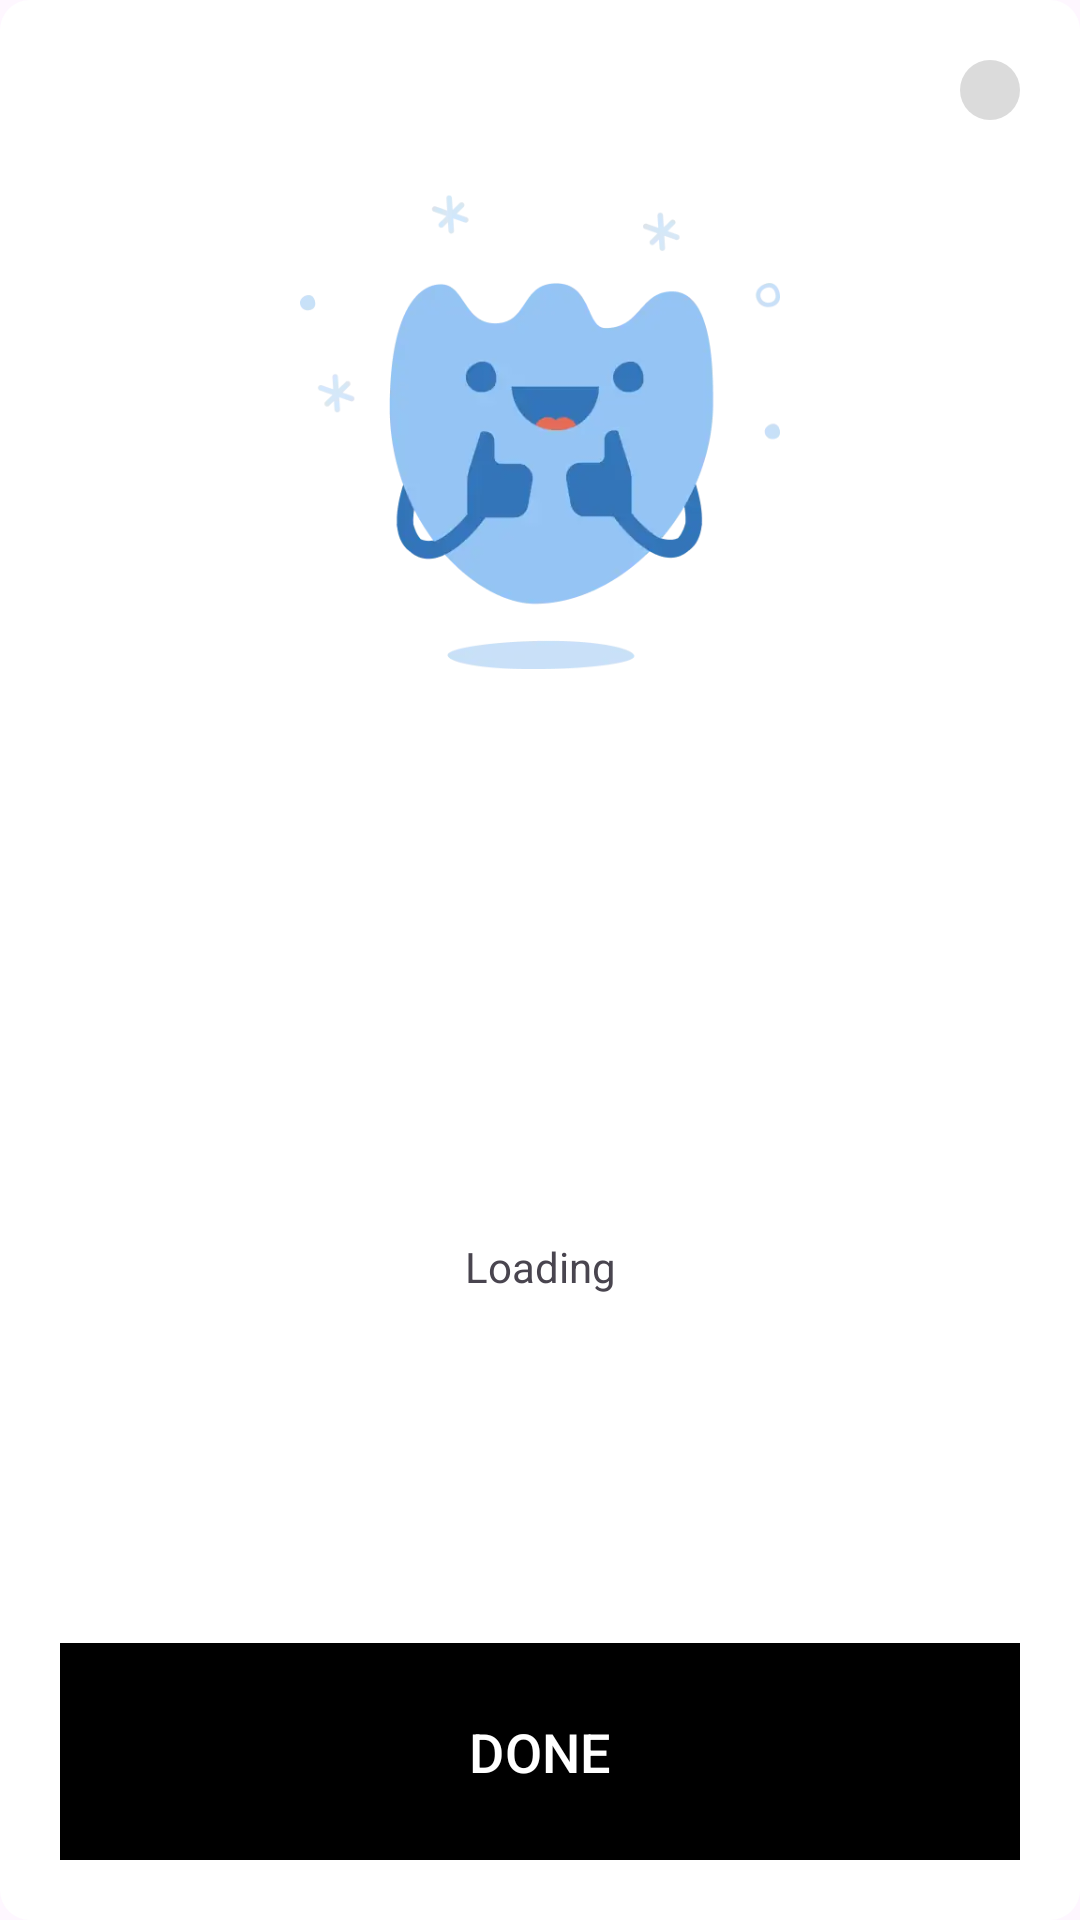

Android layout source for this screen:
<!-- AndroidManifest.xml: application theme Theme.TrustWalletClone -->
<!-- res/layout/dialog_alert.xml -->
<?xml version="1.0" encoding="utf-8"?>
<androidx.constraintlayout.widget.ConstraintLayout xmlns:android="http://schemas.android.com/apk/res/android"
    xmlns:tools="http://schemas.android.com/tools"
    android:layout_width="match_parent"
    android:layout_height="match_parent"
    xmlns:app="http://schemas.android.com/apk/res-auto"
    android:background="@drawable/bg_rounded_white"
    android:padding="20dp">

    <ImageView
        android:id="@+id/image"
        android:layout_width="0dp"
        android:layout_height="0dp"
        app:srcCompat="@drawable/img_success"
        app:layout_constraintTop_toTopOf="parent"
        app:layout_constraintBottom_toBottomOf="parent"
        app:layout_constraintStart_toStartOf="parent"
        app:layout_constraintEnd_toEndOf="parent"
        app:layout_constraintWidth_percent="0.5"
        app:layout_constraintDimensionRatio="1"
        app:layout_constraintVertical_bias="0.1"/>

    <androidx.constraintlayout.widget.ConstraintLayout
        android:layout_width="wrap_content"
        android:layout_height="wrap_content"
        app:layout_constraintTop_toTopOf="parent"
        app:layout_constraintEnd_toEndOf="parent"
        android:padding="10dp"
        android:background="@drawable/bg_rounded_gray"
        >
        <ImageView
            android:layout_width="wrap_content"
            android:layout_height="wrap_content"
            android:src="@drawable/ic_close"
            app:layout_constraintTop_toTopOf="parent"
            app:layout_constraintBottom_toBottomOf="parent"
            app:layout_constraintStart_toStartOf="parent"
            app:layout_constraintEnd_toEndOf="parent"/>
    </androidx.constraintlayout.widget.ConstraintLayout>

    <TextView
        android:id="@+id/label"
        android:layout_width="wrap_content"
        android:layout_height="wrap_content"
        android:text="Loading"
        app:layout_constraintTop_toBottomOf="@+id/image"
        app:layout_constraintBottom_toBottomOf="parent"
        app:layout_constraintStart_toStartOf="parent"
        app:layout_constraintEnd_toEndOf="parent"/>

    <com.google.android.material.button.MaterialButton
        android:layout_width="match_parent"
        android:layout_height="wrap_content"
        android:background="@color/black"
        android:paddingVertical="20dp"
        android:text="done"
        android:textAllCaps="true"
        android:textSize="18dp"
        app:backgroundTint="@color/black"
        app:layout_constraintBottom_toBottomOf="parent"
        tools:layout_editor_absoluteX="20dp" />

</androidx.constraintlayout.widget.ConstraintLayout>
<!-- resources referenced by this layout -->
<resources>
  <color name="black">#FF000000</color>
  <!-- drawable bg_rounded_gray (drawable) -->
  <?xml version="1.0" encoding="utf-8"?>
  <shape xmlns:android="http://schemas.android.com/apk/res/android">
  
      <solid android:color="#39606060"/>
      <corners
          android:radius="1000dp"/>
  </shape>
  <!-- drawable bg_rounded_white (drawable) -->
  <?xml version="1.0" encoding="utf-8"?>
  <shape xmlns:android="http://schemas.android.com/apk/res/android">
  
      <solid android:color="@color/white"/>
      <corners
          android:radius="10dp"/>
  </shape>
  <!-- drawable img_success: webp bitmap (drawable, 7906 bytes) -->
  <style name="Theme.TrustWalletClone" parent="Theme.Material3.DayNight.NoActionBar">
          
          <item name="colorPrimary">@color/purple_500</item>
          <item name="colorPrimaryVariant">@color/purple_700</item>
          <item name="colorOnPrimary">@color/white</item>
          
          <item name="colorSecondary">@color/teal_200</item>
          <item name="colorSecondaryVariant">@color/teal_700</item>
          <item name="colorOnSecondary">@color/purple_700</item>
          
          <item name="android:statusBarColor" tools:targetApi="l">?attr/colorPrimaryVariant</item>
          
          <item name="android:navigationBarColor">@color/purple_700</item>
          <item name="android:colorControlNormal">@color/white</item>
      </style>
  <color name="white">#FFFFFFFF</color>
  <color name="purple_500">#5C5C5C</color>
  <color name="purple_700">#333333</color>
  <color name="teal_200">#FF03DAC5</color>
  <color name="teal_700">#FF018786</color>
</resources>
